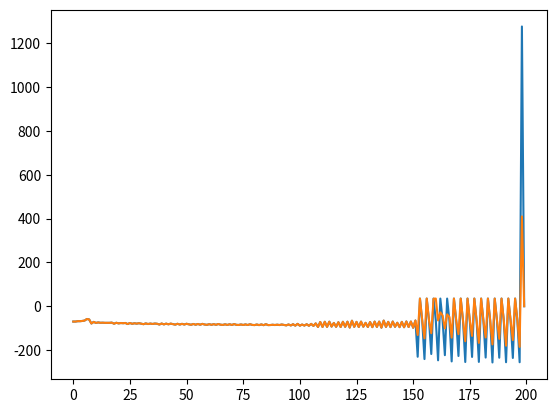

This chart was generated by the following Python code:
import math
from random import random
import numpy as np
from statistics import mode
import matplotlib.pyplot as plt
import matplotlib.mlab as mlab
import matplotlib.gridspec as gridspec

class Neuron:
    def __init__(self, isIIS = False):
        
        if isIIS == False:
            self.a = 0.02
            self.b = -0.1
            self.c = -65
            self.d = 6
        else:
            self.a = -0.02
            self.b = -1
            self.c = -60
            self.d = 8



w_out = 0.00225             # TODO: Evaluate if it's correct

def synapse_dt(w, vin, vout, vinp, voutp):
    c_i = 0.0083

    I_out_s = w * (vin - vout) + ((vin - vout) - (vinp - voutp)) * c_i

    return I_out_s


def count_snn_response(n, input, sim_time, start_time, w_in, w_out):
    network_size = len(n)
    dt = 1      # ms
    T = math.ceil(sim_time/dt)
    time_range = range(0, T-2)

    dt1_list = []
    dt2_list = []
    n_out = Neuron()

    for k in range(0, len(input)):
        v = []
        u = []
        Iapp = []

        v_out = np.zeros(T)
        u_out = np.zeros(T)
        I_out = np.zeros(T)

        for i in range(0, network_size):
            init_v = np.zeros(T)
            init_u = np.zeros(T)
            init_Iapp = np.zeros(T)
            init_v[0] = -70          # Resting potential
            init_u[0] = -14          # Steady state

            if i == 0:
                v_out[i] = -70       # Resting potential of the output
                u_out[i] = -14       # Steady state

            v.append(init_v)
            u.append(init_u)
            Iapp.append(init_Iapp)

        dt1 = 0
        dt2 = 0
        switch = 0          # 0 - no spikes, 1 - after 1st spike, 2 - after 2nd spike

        for i in time_range:
            # Setting the input current values
            if i < 3:
                for j in range(0, network_size):
                    Iapp[j][i] = 10
            elif i < start_time:
                for j in range(0, network_size):
                    Iapp[j][i] = 0
            else:
                for j in range(0, network_size):
                    Iapp[j][i] = input[k][j] * w_in[j]

            # counting the neuron response
            for j in range(0, network_size):
                if v[j][i] < 35:
                    # Update ODE
                    dv = (0.04 * v[j][i] + 5) * v[j][i] + 140 - u[j][i]
                    v[j][i + 1] = v[j][i] + (dv + Iapp[j][i]) * dt
                    du = n[j].a * (n[j].b * v[j][i] - u[j][i])
                    u[j][i + 1] = u[j][i] + dt * du
                else:
                    # Spike
                    v[j][i] = 35
                    v[j][i + 1] = n[j].c
                    u[j][i + 1] = u[j][i] + n[j].d

                if i > 0:
                    I_out[i] += synapse_dt(w_out[j], v[j][i], v_out[i], v[j][i - 1], v_out[i - 1])
                else:
                    I_out[i] += synapse_dt(w_out[j], v[j][i], v_out[i], 0, 0)

            # Count output
            if v_out[i] < 35:
                # Update ODE
                dv = (0.04 * v_out[i] + 5) * v_out[i] + 140 - u_out[i]
                v_out[i + 1] = v_out[i] + (dv + I_out[i]) * dt
                du = n_out.a * (n_out.b * v_out[i] - u_out[i])
                u_out[i + 1] = u_out[i] + dt * du
            else:
                # Spike
                v_out[i] = 35
                v_out[i + 1] = n_out.c
                u_out[i + 1] = u_out[i] + n_out.d

                if switch == 0:
                    dt1 = i - start_time
                    dt1_list.append(dt1)
                    switch += 1
                elif switch == 1:
                    dt2 = i - (dt1 + start_time)
                    dt2_list.append(dt2)
                    switch += 1

    plt.plot(v_out)
    plt.show()

    return dt1_list, dt2_list      # Get the output (times between 2 first spikes)



def network_mapping_routing(input, wout, Cref):
    patterns = len(input)
    sampling = len(input[0])

    L = [0 for i in range(sampling)]
    avg = [0 for i in range(sampling)]
    w1 = [0 for i in range(sampling)]
    w2 = [0 for i in range(sampling)]
    n = [Neuron() for i in range(sampling)]
    C = [0 for i in range(sampling)]
    dt1, dt2 = 0, 0

    for i in range(0, sampling):
        for j in range(0, patterns):
            L[i] += input[j][i]
        
        avg[i] = L[i]/patterns
        #  w1(i) = f(avg(i))

        w1[i] = 2*(25 - avg[i])
        #  w1[i] = 1.4*(26 - avg[i])

        if w1[i] < 0:
            n[i] = Neuron(isIIS=True)
        # else:
        #     n[i] = Neuron()

        w2[i] = wout
        C[i] = Cref
    
    #  [dt1, dt2] = mode(SNN(IN)) - moda (najczęściej występująca wartość) z 2 pierwszych czasów impulsów z odpowiedzi pozytywnej (po dobraniu wzorca)
    dt1, dt2 = count_snn_response(n, input, 200, 150, w1, w2)
    dt1_mode = mode(dt1)
    dt2_mode = mode(dt2)

    return w1, w2, C, n, dt1, dt2, dt1_mode, dt2_mode

vesicle_fusion = [1, 1, 2, 2, 3, 2, 2, 1, 3, 4, 4, 3, 2, 2, 1, 2, 4, 4, 3, 4, 3, 2, 2, 1, 2, 2, 3, 3, 4, 5, 3, 4, 3, 4, 4, 3, 2, 2, 1, 2, 3, 5, 4, 4, 3, 4, 2, 3, 2, 3, 2, 2, 3, 3, 4, 4, 3, 2, 2, 3, 4, 5, 5, 4, 4, 3, 4, 6, 8, 15, 28, 30, 30, 31, 30, 32, 33, 31, 34, 35, 37, 33, 34, 35, 36, 37, 35, 34, 36, 37, 38, 38, 36, 35, 36, 38, 40, 42, 45, 42, 48, 50, 48, 46, 47, 48, 49, 52, 56, 58, 60, 62, 66, 75, 90, 115, 150, 195, 240, 275, 300, 305, 298, 290, 270, 250, 230, 200, 175, 160, 140, 125, 115, 105, 100, 90, 82, 75, 65, 68, 63, 60, 55, 50, 47, 45, 46, 45, 42, 40, 37, 34, 35, 32, 31, 28, 25, 26, 27, 25, 22, 20, 21, 20, 15, 17, 19, 16, 18, 17, 15, 13, 12, 14, 11, 10, 8, 6, 5, 3, 4]

#skalowanie
max_value = 80 #pA

skala = max_value/max(vesicle_fusion)
#vesicle_fusion = vesicle_fusion*skala
for i in range(0, len(vesicle_fusion)):
    vesicle_fusion[i] *= skala

#print(vesicle_fusion)
probkowanie = 20
k = 0
kk = 0
iter = len(vesicle_fusion)
original_data = []

while True:
    k = int(k+iter/probkowanie)
    if k < iter:
        original_data.append(vesicle_fusion[k] * 1.2)   # Scaling
    else:
        break
    
#print(len(original_data))

merged_input = []
merged_input.append(original_data)

for i in range(1, 40):
    L = []
    for j in range(0, len(original_data)):
        if j < 16 or (j > 25 and j < 29):
            L.append(original_data[j] + random() * 13)
        else:
            L.append(original_data[j] + random() * 10)

    merged_input.append(L)

w1, w2, C, n, dt1, dt2, dt1_mode, dt2_mode = network_mapping_routing(merged_input, w_out, 0)

print(dt1)
print(dt2)

wrong_input = []

for i in range(0, 40):
    N = []
    for j in range(0, len(original_data)):
        N.append((max(original_data) * random())/0.6)
    
    wrong_input.append(N)

dt1, dt2 = count_snn_response(n, wrong_input, 200, 150, w1, w2)

print(dt1)
print(dt2)
